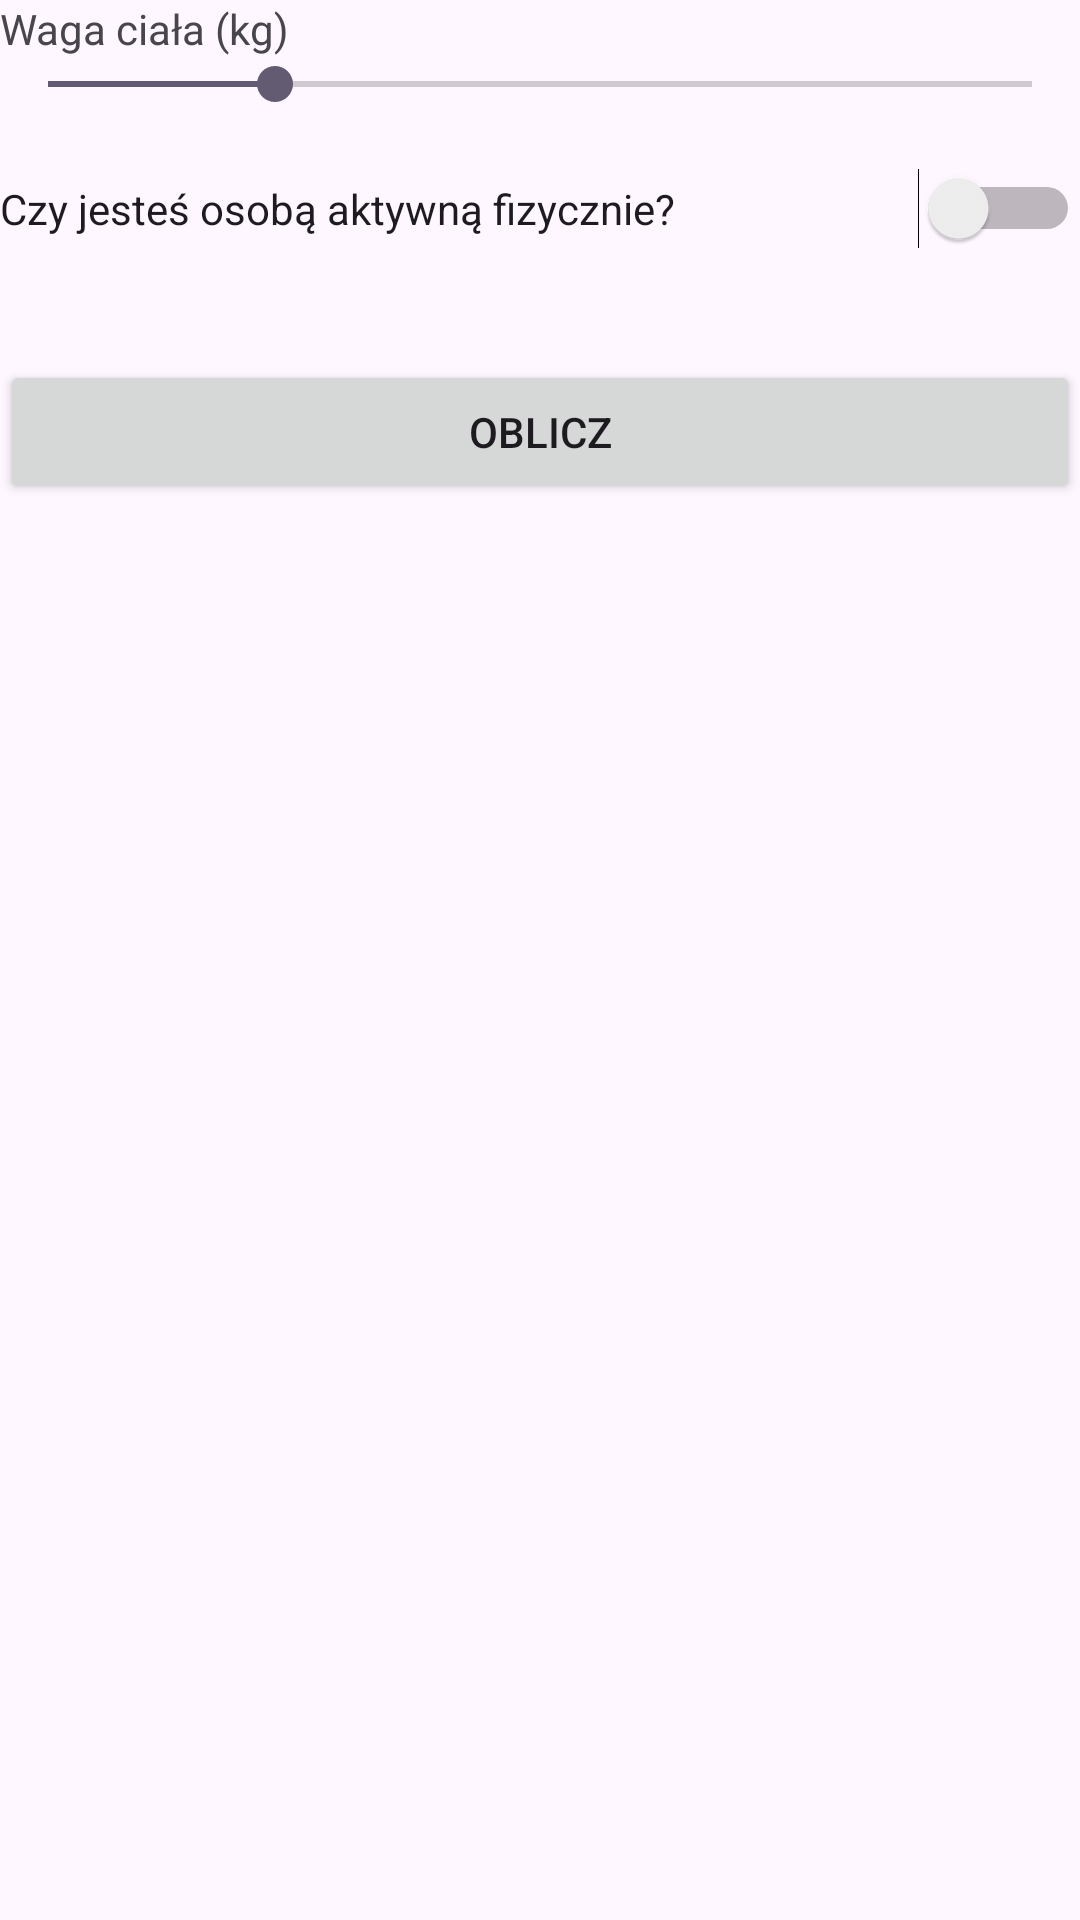

This screen was rendered from an Android layout file. Write that file and the resources it references.
<!-- AndroidManifest.xml: application theme Theme.ZapotrzebowanieDzienneWody -->
<!-- res/layout/activity_main.xml -->
<?xml version="1.0" encoding="utf-8"?>
<LinearLayout xmlns:android="http://schemas.android.com/apk/res/android"
    xmlns:app="http://schemas.android.com/apk/res-auto"
    xmlns:tools="http://schemas.android.com/tools"
    android:id="@+id/main"
    android:layout_width="match_parent"
    android:layout_height="match_parent"
    android:orientation="vertical"
    tools:context=".MainActivity">


    <TextView
        android:id="@+id/textView"
        android:layout_width="wrap_content"
        android:layout_height="wrap_content"
        android:text="@string/waga_cia_a_kg" />

    <SeekBar
        android:id="@+id/waga"
        android:layout_width="match_parent"
        android:layout_height="wrap_content"
        android:max="150"
        android:min="20"
        android:progress="50"/>

    <TextView
        android:id="@+id/ileKilo"
        android:layout_width="wrap_content"
        android:layout_height="wrap_content"
        android:text="" />

    <Switch
        android:id="@+id/switch1"
        android:layout_width="match_parent"
        android:layout_height="wrap_content"
        android:text="@string/czy_jeste_osob_aktywn_fizycznie"
        tools:ignore="UseSwitchCompatOrMaterialXml" />

    <SeekBar
        android:id="@+id/intensywnosc"
        android:layout_width="match_parent"
        android:layout_height="wrap_content"
        android:max="100"
        android:min="0"
        android:progress="50"
        android:visibility="invisible"/>

    <TextView
        android:id="@+id/ileIntensywnosc"
        android:layout_width="match_parent"
        android:layout_height="wrap_content"
        android:text=""


        />

    <Button
        android:id="@+id/button"
        android:layout_width="match_parent"
        android:layout_height="wrap_content"
        android:text="@string/oblicz"
        android:onClick="Oblicz"/>

</LinearLayout>
<!-- resources referenced by this layout -->
<resources>
  <string name="czy_jeste_osob_aktywn_fizycznie">Czy jesteś osobą aktywną fizycznie?</string>
  <string name="oblicz">Oblicz</string>
  <string name="waga_cia_a_kg">Waga ciała (kg)</string>
  <style name="Theme.ZapotrzebowanieDzienneWody" parent="Base.Theme.ZapotrzebowanieDzienneWody" />
  <style name="Base.Theme.ZapotrzebowanieDzienneWody" parent="Theme.Material3.DayNight.NoActionBar">
          
          
      </style>
</resources>
